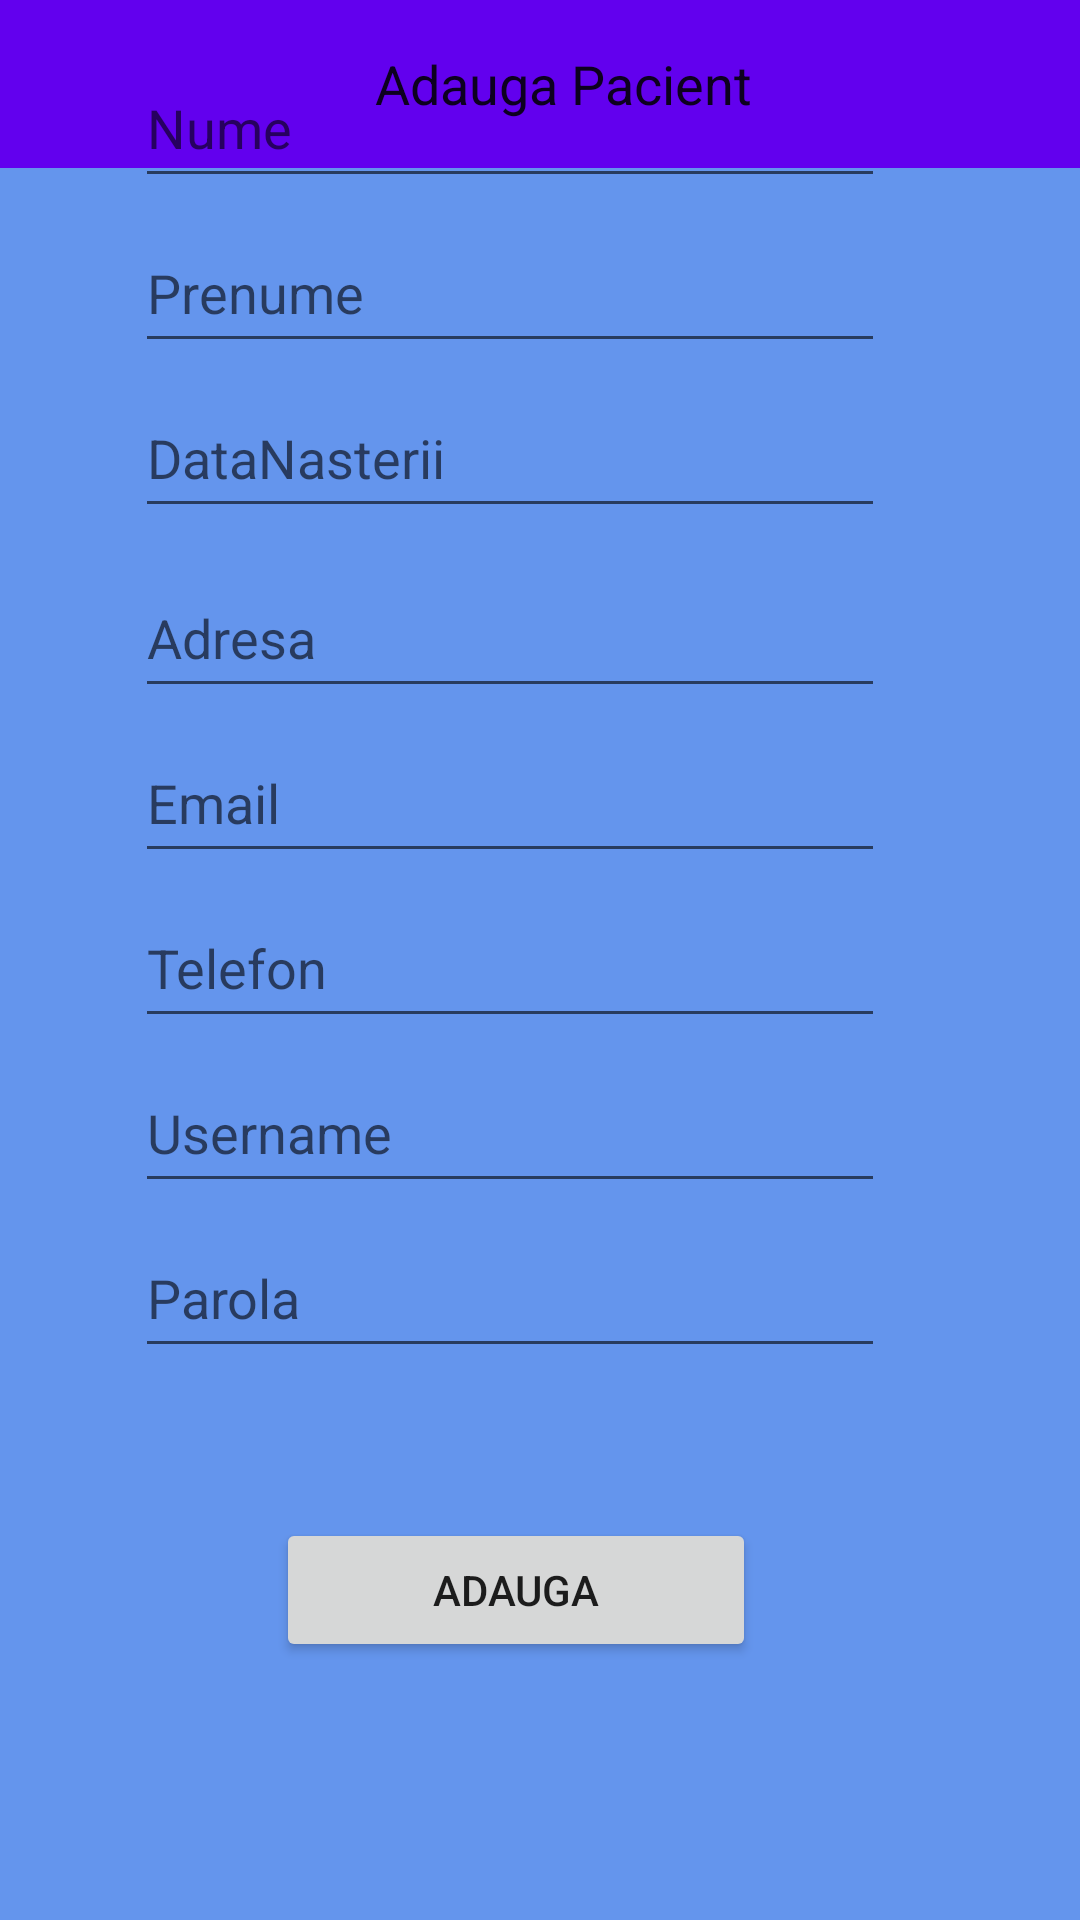

Here is an Android app screen rendered from its layout file. Give the layout XML and the strings, colors and styles it references.
<!-- AndroidManifest.xml: application theme Theme.LoginInterface -->
<!-- res/layout/activity_add_patient.xml -->
<?xml version="1.0" encoding="utf-8"?>
<androidx.constraintlayout.widget.ConstraintLayout xmlns:android="http://schemas.android.com/apk/res/android"
    xmlns:app="http://schemas.android.com/apk/res-auto"
    xmlns:tools="http://schemas.android.com/tools"
    android:layout_width="match_parent"
    android:layout_height="match_parent"
    android:background="@color/cornflowerblue"
    tools:context=".admininterface.AddPatient">

    <androidx.appcompat.widget.Toolbar
        android:id="@+id/toolbarAdaugaPacient"
        android:layout_width="match_parent"
        android:layout_height="wrap_content"
        android:layout_marginBottom="25dp"
        android:background="?attr/colorPrimary"
        android:minHeight="?attr/actionBarSize"
        android:textAlignment="center"
        android:theme="?attr/actionBarTheme"
        app:layout_constraintBottom_toTopOf="@+id/titlu"
        app:layout_constraintEnd_toEndOf="parent"
        app:layout_constraintStart_toStartOf="parent"
        app:layout_constraintTop_toTopOf="parent"
        app:subtitleTextAppearance="@style/TextAppearance.AppCompat.Display1"
        app:title="Adauga Pacient"
        app:titleMarginStart="125dp"
        app:titleTextAppearance="@style/TextAppearance.AppCompat.Medium" />


    <EditText
        android:id="@+id/pAddNume"
        android:layout_width="250dp"
        android:layout_height="50dp"
        android:layout_marginStart="64dp"
        android:layout_marginTop="61dp"
        android:layout_marginEnd="84dp"
        android:layout_marginBottom="1dp"
        android:ems="10"
        android:hint="Nume"
        android:inputType="textPersonName"
        app:layout_constraintBottom_toTopOf="@+id/pAddPrenume"
        app:layout_constraintEnd_toEndOf="parent"
        app:layout_constraintStart_toStartOf="parent"
        app:layout_constraintTop_toBottomOf="@+id/titlu3" />

    <EditText
        android:id="@+id/pAddPrenume"
        android:layout_width="250dp"
        android:layout_height="50dp"
        android:layout_marginStart="64dp"
        android:layout_marginTop="5dp"
        android:layout_marginEnd="84dp"
        android:ems="10"
        android:hint="Prenume"
        android:inputType="textPersonName"
        app:layout_constraintEnd_toEndOf="parent"
        app:layout_constraintStart_toStartOf="parent"
        app:layout_constraintTop_toBottomOf="@+id/pAddNume" />

    <EditText
        android:id="@+id/pAddAdresa"
        android:layout_width="250dp"
        android:layout_height="50dp"
        android:layout_marginStart="64dp"
        android:layout_marginTop="5dp"
        android:layout_marginEnd="84dp"
        android:layout_marginBottom="5dp"
        android:ems="10"
        android:hint="Adresa"
        android:inputType="textPersonName"
        app:layout_constraintBottom_toTopOf="@+id/pAddEmail"
        app:layout_constraintEnd_toEndOf="parent"
        app:layout_constraintStart_toStartOf="parent"
        app:layout_constraintTop_toBottomOf="@+id/pAddDataNasterii" />

    <EditText
        android:id="@+id/pAddEmail"
        android:layout_width="250dp"
        android:layout_height="50dp"
        android:layout_marginStart="64dp"
        android:layout_marginTop="5dp"
        android:layout_marginEnd="84dp"
        android:ems="10"
        android:hint="Email"
        android:inputType="textPersonName"
        app:layout_constraintEnd_toEndOf="parent"
        app:layout_constraintStart_toStartOf="parent"
        app:layout_constraintTop_toBottomOf="@+id/pAddAdresa" />

    <EditText
        android:id="@+id/pAddDataNasterii"
        android:layout_width="250dp"
        android:layout_height="50dp"
        android:layout_marginStart="64dp"
        android:layout_marginTop="5dp"
        android:layout_marginEnd="84dp"
        android:layout_marginBottom="5dp"
        android:ems="10"
        android:hint="DataNasterii"
        android:inputType="date"
        app:layout_constraintBottom_toTopOf="@+id/pAddAdresa"
        app:layout_constraintEnd_toEndOf="parent"
        app:layout_constraintStart_toStartOf="parent"
        app:layout_constraintTop_toBottomOf="@+id/pAddPrenume" />

    <EditText
        android:id="@+id/pAddTelefon"
        android:layout_width="250dp"
        android:layout_height="50dp"
        android:layout_marginStart="64dp"
        android:layout_marginTop="5dp"
        android:layout_marginEnd="84dp"
        android:layout_marginBottom="5dp"
        android:ems="10"
        android:hint="Telefon"
        android:inputType="phone"
        app:layout_constraintBottom_toTopOf="@+id/pAddNumeUtilizator"
        app:layout_constraintEnd_toEndOf="parent"
        app:layout_constraintStart_toStartOf="parent"
        app:layout_constraintTop_toBottomOf="@+id/pAddEmail" />

    <EditText
        android:id="@+id/pAddNumeUtilizator"
        android:layout_width="250dp"
        android:layout_height="50dp"
        android:layout_marginStart="64dp"
        android:layout_marginTop="5dp"
        android:layout_marginEnd="84dp"
        android:ems="10"
        android:hint="Username"
        android:inputType="textPersonName"
        app:layout_constraintEnd_toEndOf="parent"
        app:layout_constraintStart_toStartOf="parent"
        app:layout_constraintTop_toBottomOf="@+id/pAddTelefon" />

    <EditText
        android:id="@+id/pAddParolaUtilizator"
        android:layout_width="250dp"
        android:layout_height="50dp"
        android:layout_marginStart="64dp"
        android:layout_marginTop="5dp"
        android:layout_marginEnd="84dp"
        android:ems="10"
        android:hint="Parola"
        android:inputType="textPassword"
        app:layout_constraintEnd_toEndOf="parent"
        app:layout_constraintStart_toStartOf="parent"
        app:layout_constraintTop_toBottomOf="@+id/pAddNumeUtilizator" />


    <Button
        android:id="@+id/buttonAdauga"
        android:layout_width="160dp"
        android:layout_height="wrap_content"
        android:layout_marginStart="120dp"
        android:layout_marginTop="50dp"
        android:layout_marginEnd="136dp"
        android:layout_marginBottom="86dp"
        android:text="Adauga"
        app:layout_constraintBottom_toBottomOf="parent"
        app:layout_constraintEnd_toEndOf="parent"
        app:layout_constraintStart_toStartOf="parent"
        app:layout_constraintTop_toBottomOf="@+id/pAddParolaUtilizator" />

</androidx.constraintlayout.widget.ConstraintLayout>
<!-- resources referenced by this layout -->
<resources>
  <color name="cornflowerblue">#6495ED</color>
  <style name="Theme.LoginInterface" parent="Theme.MaterialComponents.DayNight.NoActionBar">
          
          <item name="colorPrimary">@color/purple_500</item>
          <item name="colorPrimaryVariant">@color/purple_700</item>
          <item name="colorOnPrimary">@color/white</item>
          
          <item name="colorSecondary">@color/teal_200</item>
          <item name="colorSecondaryVariant">@color/teal_700</item>
          <item name="colorOnSecondary">@color/black</item>
          
          <item name="android:statusBarColor" tools:targetApi="l">?attr/colorPrimaryVariant</item>
          
      </style>
  <color name="purple_500">#FF6200EE</color>
  <color name="purple_700">#FF3700B3</color>
  <color name="white">#FFFFFFFF</color>
  <color name="teal_200">#FF03DAC5</color>
  <color name="teal_700">#FF018786</color>
  <color name="black">#FF000000</color>
</resources>
